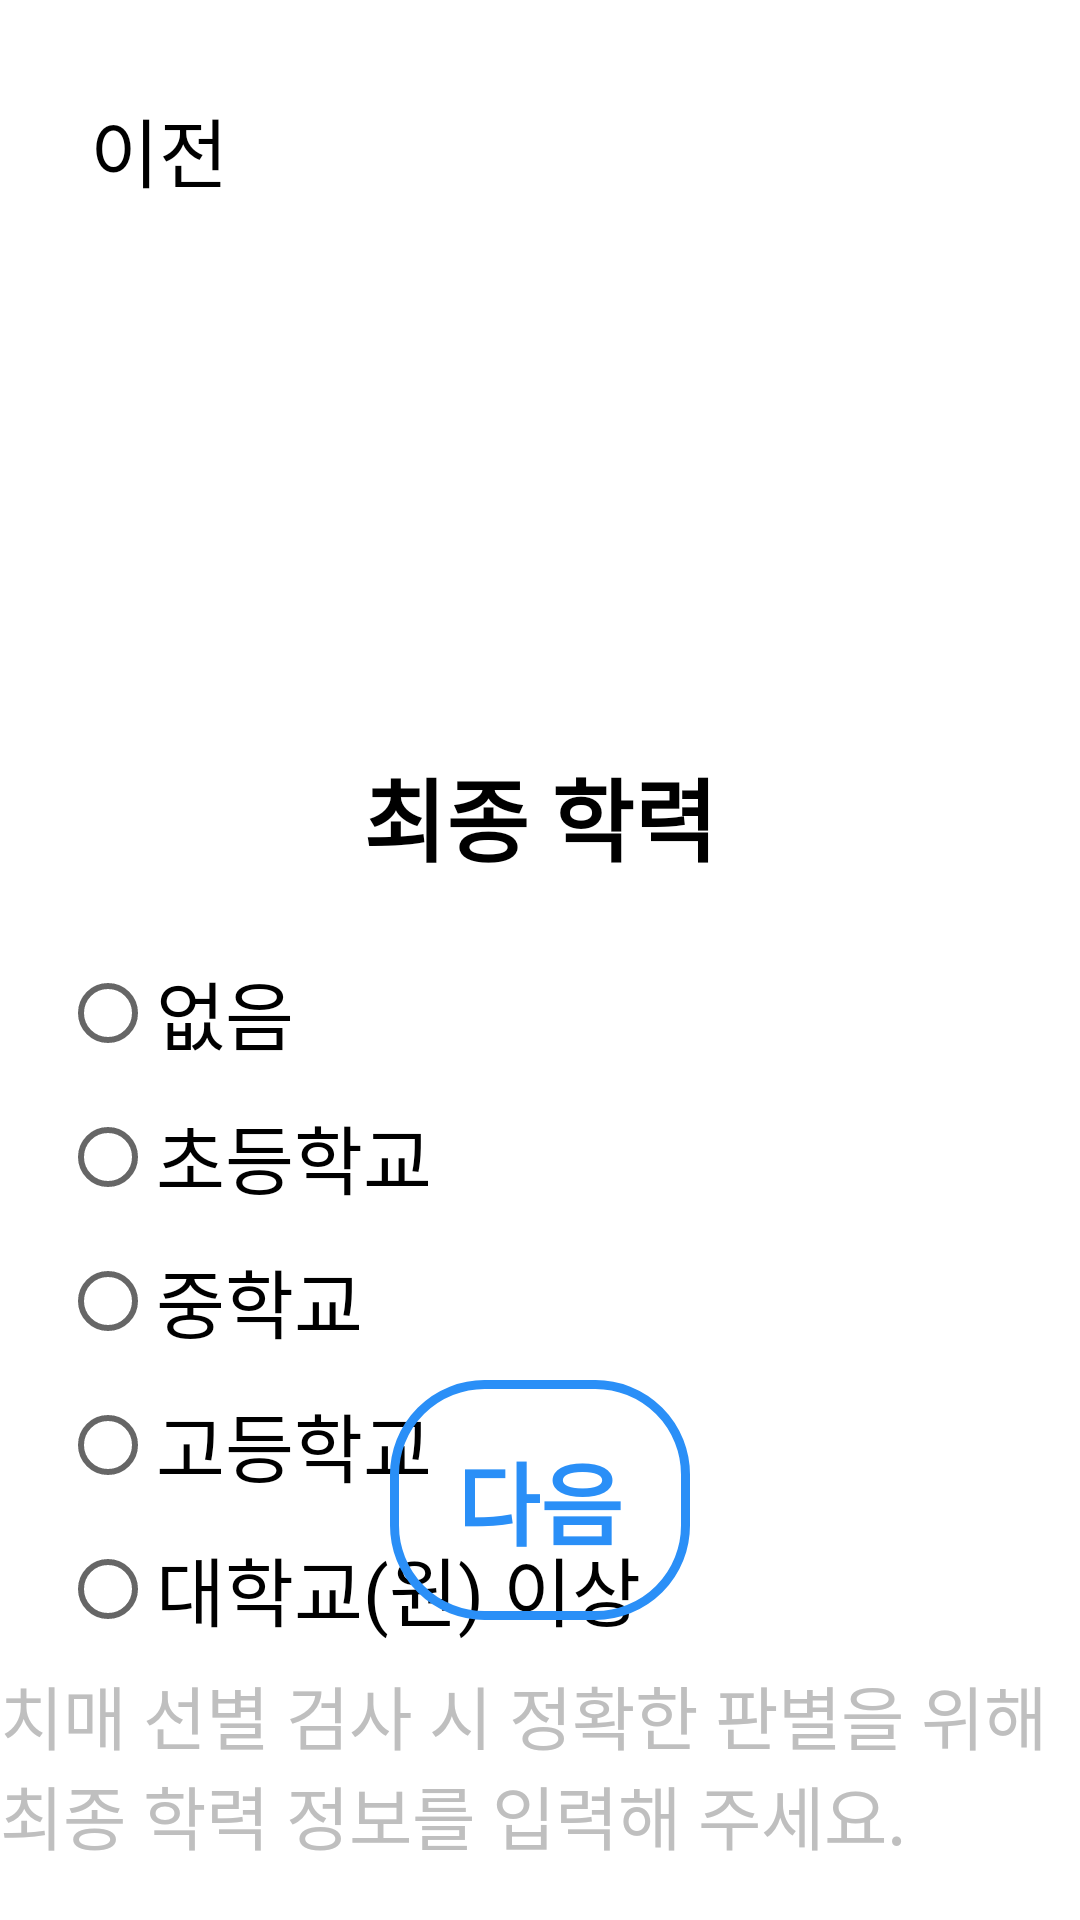

Write the Android layout XML for this screen, with the resource values it uses.
<!-- AndroidManifest.xml: application theme Theme.Dementia_test -->
<!-- res/layout/fragment_register_school.xml -->
<?xml version="1.0" encoding="utf-8"?>
<androidx.constraintlayout.widget.ConstraintLayout xmlns:android="http://schemas.android.com/apk/res/android"
    xmlns:app="http://schemas.android.com/apk/res-auto"
    xmlns:tools="http://schemas.android.com/tools"
    android:layout_width="match_parent"
    android:layout_height="match_parent"
    android:background="@color/white" >

    
    <FrameLayout
        android:id="@+id/view_fragment"
        android:layout_width="match_parent"
        android:layout_height="match_parent" >

    </FrameLayout>

    
    <androidx.constraintlayout.widget.ConstraintLayout
        android:id="@+id/page_register"
        android:layout_width="match_parent"
        android:layout_height="match_parent"
        android:background="@color/white"
        app:layout_constraintBottom_toBottomOf="parent"
        app:layout_constraintEnd_toEndOf="parent"
        app:layout_constraintStart_toStartOf="parent"
        app:layout_constraintTop_toTopOf="parent">

        
        <LinearLayout
            android:id="@+id/view_top"
            android:layout_width="match_parent"
            android:layout_height="100dp"
            android:gravity="center_vertical"
            app:layout_constraintStart_toStartOf="parent"
            app:layout_constraintTop_toTopOf="parent">

            <TextView
                android:id="@+id/textView_before"
                android:layout_width="wrap_content"
                android:layout_height="wrap_content"
                android:layout_marginStart="30dp"
                android:fontFamily="@font/pretendard_regular"
                android:gravity="start"
                android:text="이전"
                android:textColor="#000000"
                android:textSize="25sp"
                app:layout_constraintStart_toStartOf="parent"
                app:layout_constraintTop_toBottomOf="@+id/view_top">

            </TextView>

        </LinearLayout>
        

        
        <ImageView
            android:id="@+id/image_logo"
            android:layout_width="130dp"
            android:layout_height="100dp"
            android:layout_marginTop="20dp"
            android:adjustViewBounds="true"
            android:background="@drawable/icon_register"
            app:layout_constraintEnd_toEndOf="parent"
            app:layout_constraintStart_toStartOf="parent"
            app:layout_constraintTop_toBottomOf="@+id/view_top">

        </ImageView>
        

        
        <TextView
            android:id="@+id/textView_subject"
            android:layout_width="wrap_content"
            android:layout_height="wrap_content"
            android:layout_marginTop="30dp"
            android:text="최종 학력"
            android:textColor="#000000"
            android:textSize="30sp"
            android:textStyle="bold"
            app:layout_constraintEnd_toEndOf="parent"
            app:layout_constraintStart_toStartOf="parent"
            app:layout_constraintTop_toBottomOf="@+id/image_logo" />

        <LinearLayout
            android:id="@+id/view_school"
            android:layout_width="match_parent"
            android:layout_height="wrap_content"
            android:layout_marginStart="20dp"
            android:layout_marginTop="20dp"
            android:fadingEdge="vertical"
            android:foregroundGravity="center_vertical"
            android:gravity="center_horizontal"
            android:orientation="horizontal"
            app:layout_constraintEnd_toEndOf="parent"
            app:layout_constraintStart_toStartOf="parent"
            app:layout_constraintTop_toBottomOf="@+id/textView_subject">

            <RadioGroup
                android:id="@+id/radio_group"
                android:layout_width="match_parent"
                android:layout_height="wrap_content"
                android:foregroundGravity="center">

                <RadioButton
                    android:id="@+id/radio_NoSchool"
                    android:layout_width="wrap_content"
                    android:layout_height="wrap_content"
                    android:text="없음"
                    android:textSize="25sp">

                </RadioButton>

                <RadioButton
                    android:id="@+id/radio_Elementary"
                    android:layout_width="wrap_content"
                    android:layout_height="wrap_content"
                    android:text="초등학교"
                    android:textSize="25sp">

                </RadioButton>

                <RadioButton
                    android:id="@+id/radio_Middle"
                    android:layout_width="wrap_content"
                    android:layout_height="wrap_content"
                    android:text="중학교"
                    android:textSize="25sp">

                </RadioButton>

                <RadioButton
                    android:id="@+id/radio_High"
                    android:layout_width="wrap_content"
                    android:layout_height="wrap_content"
                    android:text="고등학교"
                    android:textSize="25sp">

                </RadioButton>

                <RadioButton
                    android:id="@+id/radio_Univ"
                    android:layout_width="wrap_content"
                    android:layout_height="wrap_content"
                    android:text="대학교(원) 이상"
                    android:textSize="25sp">

                </RadioButton>

            </RadioGroup>

        </LinearLayout>

        
        <androidx.appcompat.widget.AppCompatButton
            android:id="@+id/btn_next"
            android:layout_width="0dp"
            android:layout_height="80dp"
            android:layout_marginStart="130dp"
            android:layout_marginEnd="130dp"
            android:layout_marginBottom="100dp"
            android:width="1dp"
            android:background="@drawable/button_round_stroke"
            android:text="다음"
            android:textColor="@color/main"
            android:textSize="30sp"
            android:textStyle="bold"
            app:layout_constraintBottom_toBottomOf="parent"
            app:layout_constraintEnd_toEndOf="parent"
            app:layout_constraintStart_toStartOf="parent" />

        <TextView
            android:id="@+id/textView_subject2"
            android:layout_width="wrap_content"
            android:layout_height="wrap_content"
            android:layout_marginTop="15dp"
            android:fontFamily="@font/pretendard_regular"
            android:text="치매 선별 검사 시 정확한 판별을 위해 최종 학력 정보를 입력해 주세요."
            android:textColor="#BFBFBF"
            android:textSize="23sp"
            app:layout_constraintEnd_toEndOf="parent"
            app:layout_constraintStart_toStartOf="parent"
            app:layout_constraintTop_toBottomOf="@+id/btn_next" />

        

    </androidx.constraintlayout.widget.ConstraintLayout>

</androidx.constraintlayout.widget.ConstraintLayout>
<!-- resources referenced by this layout -->
<resources>
  <color name="main">@color/blue</color>
  <color name="white">#FFFFFFFF</color>
  <!-- drawable button_round_stroke (drawable) -->
  <?xml version="1.0" encoding="utf-8"?>
  <selector xmlns:android="http://schemas.android.com/apk/res/android"
      android:padding="10dp"
      android:shape="rectangle">
  
      <item>
          <shape>
              
              <solid android:color="@color/back" />
              <stroke
                  android:color="@color/main"
                  android:width="3dp"
                  />
              
              <corners
                  android:bottomLeftRadius="30dp"
                  android:bottomRightRadius="30dp"
                  android:topLeftRadius="30dp"
                  android:topRightRadius="30dp" />
          </shape>
      </item>
  
  </selector>
  <style name="Theme.Dementia_test" parent="Base.Theme.Dementia_test" />
  <color name="blue">#2A8FF7</color>
  <color name="back">#00ff0000</color>
  <style name="Base.Theme.Dementia_test" parent="Theme.MaterialComponents.DayNight.DarkActionBar">
  
          <item name="colorPrimary">@color/Human</item>
  
          
          <item name="windowActionBar">false</item>
          <item name="windowNoTitle">true</item>
      </style>
  <color name="Human">#96B6C5</color>
</resources>
